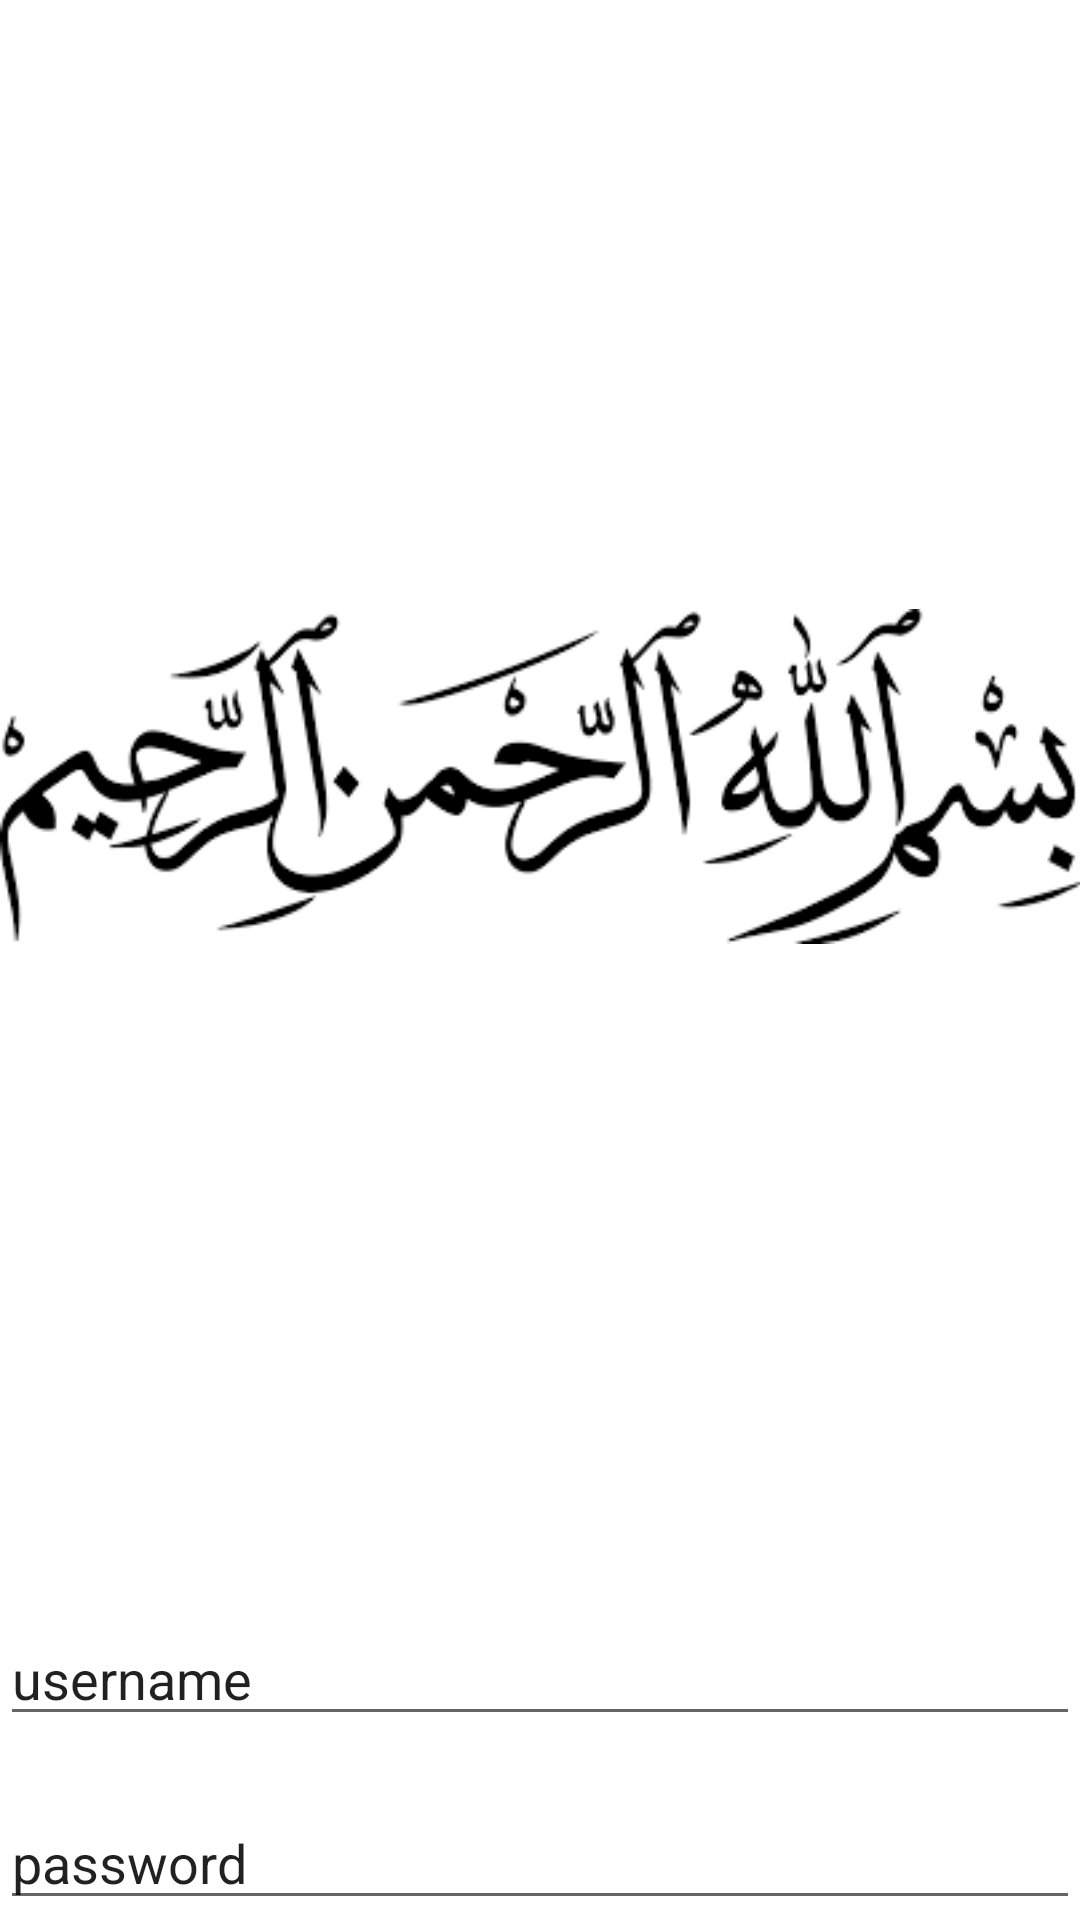

Layout XML and referenced resources for this Android screen:
<!-- AndroidManifest.xml: application theme Theme.ToastAndDialog -->
<!-- res/layout/sign_in.xml -->
<?xml version="1.0" encoding="utf-8"?>
<androidx.constraintlayout.widget.ConstraintLayout xmlns:android="http://schemas.android.com/apk/res/android"
    xmlns:app="http://schemas.android.com/apk/res-auto"
    xmlns:tools="http://schemas.android.com/tools"
    android:layout_width="match_parent"
    android:layout_height="match_parent">

    <EditText
        android:id="@+id/editTextTextPersonName"
        android:layout_width="match_parent"
        android:layout_height="wrap_content"
        android:layout_marginBottom="20dp"
        android:ems="10"
        android:inputType="textPersonName"
        android:text="username"
        app:layout_constraintBottom_toTopOf="@+id/editTextTextPersonName2"
        app:layout_constraintEnd_toEndOf="parent"
        app:layout_constraintStart_toStartOf="parent"
        tools:ignore="TouchTargetSizeCheck" />

    <EditText
        android:id="@+id/editTextTextPersonName2"
        android:layout_width="match_parent"
        android:layout_height="wrap_content"
        android:ems="10"
        android:inputType="textPersonName"
        android:text="password"
        app:layout_constraintBottom_toBottomOf="parent"
        app:layout_constraintEnd_toEndOf="parent"
        app:layout_constraintStart_toStartOf="parent"
        tools:ignore="TouchTargetSizeCheck" />

    <ImageView
        android:id="@+id/imageView2"
        android:layout_width="wrap_content"
        android:layout_height="wrap_content"
        android:layout_marginBottom="20dp"
        app:layout_constraintBottom_toTopOf="@+id/editTextTextPersonName"
        app:layout_constraintEnd_toEndOf="parent"
        app:layout_constraintStart_toStartOf="parent"
        app:layout_constraintTop_toTopOf="parent"
        app:srcCompat="@drawable/images" />

</androidx.constraintlayout.widget.ConstraintLayout>
<!-- resources referenced by this layout -->
<resources>
  <!-- drawable images: png bitmap (drawable, 8291 bytes) -->
  <style name="Theme.ToastAndDialog" parent="Theme.MaterialComponents.DayNight.DarkActionBar">
          
          <item name="colorPrimary">@color/purple_500</item>
          <item name="colorPrimaryVariant">@color/purple_700</item>
          <item name="colorOnPrimary">@color/white</item>
          
          <item name="colorSecondary">@color/teal_200</item>
          <item name="colorSecondaryVariant">@color/teal_700</item>
          <item name="colorOnSecondary">@color/black</item>
          
          <item name="android:statusBarColor" tools:targetApi="l">?attr/colorPrimaryVariant</item>
          
      </style>
  <!-- not gathered from this repository: default colours our renderer supplied (Android Studio template values) -->
  <color name="purple_500">#FF6200EE</color>
  <color name="purple_700">#FF3700B3</color>
  <color name="teal_200">#FF03DAC5</color>
  <color name="teal_700">#FF018786</color>
  <color name="black">#FF000000</color>
  <color name="white">#FFFFFFFF</color>
</resources>
